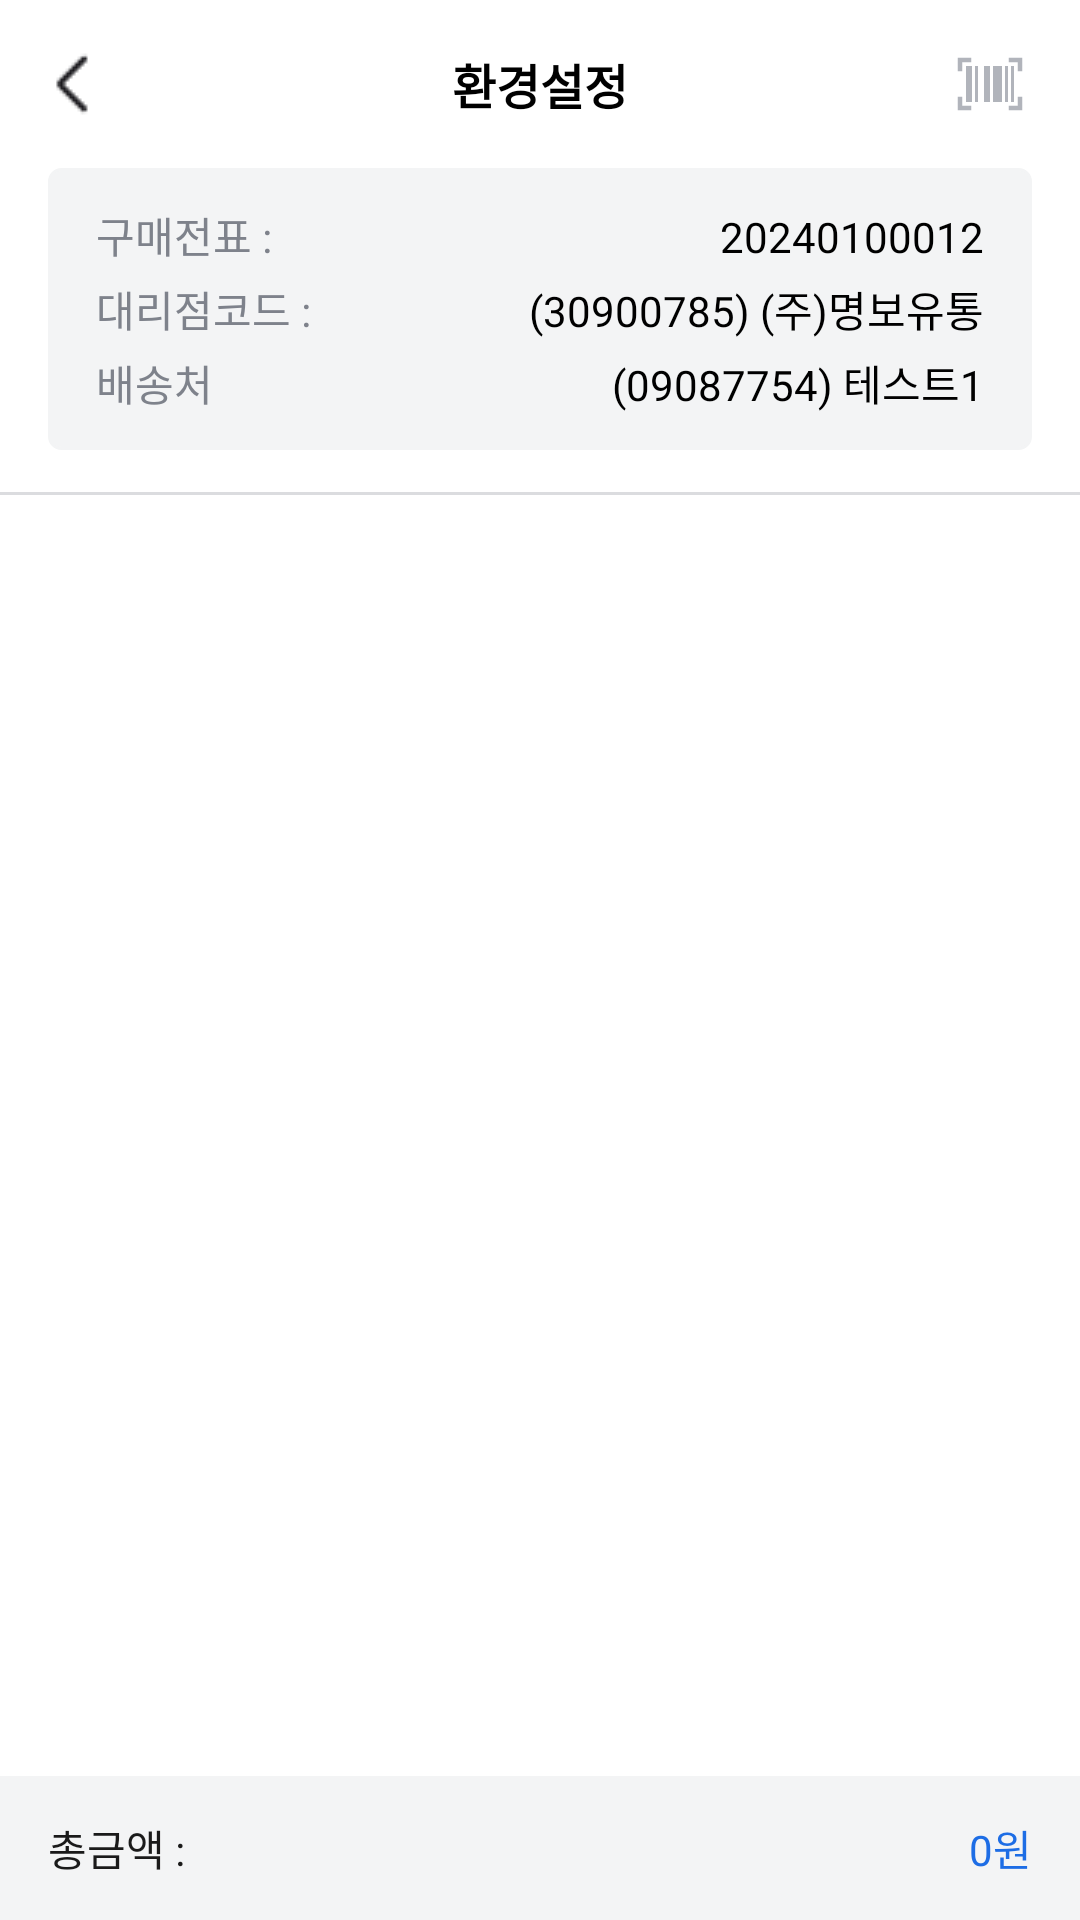

Reconstruct the res/layout file that produces this screen, plus the resources it refers to.
<!-- AndroidManifest.xml: application theme Theme.Kimberly_mvvm -->
<!-- res/layout/act_purchase_approval.xml -->
<?xml version="1.0" encoding="utf-8"?>
<LinearLayout xmlns:android="http://schemas.android.com/apk/res/android"
    xmlns:tools="http://schemas.android.com/tools"
    android:layout_width="match_parent"
    android:layout_height="match_parent"
    android:fitsSystemWindows="true"
    android:orientation="vertical">
    <include
        android:id="@+id/header"
        layout="@layout/layout_header"/>

    <LinearLayout
        android:id="@+id/listArea"
        android:layout_width="match_parent"
        android:layout_height="wrap_content"
        android:layout_marginHorizontal="16dp"
        android:layout_marginBottom="14dp"
        android:background="@drawable/ll_round_f3f4f5"
        android:orientation="vertical">
        <LinearLayout
            android:layout_width="match_parent"
            android:layout_height="wrap_content"
            android:layout_marginTop="12dp"
            android:layout_marginHorizontal="16dp"
            android:orientation="horizontal">
            <TextView
                android:layout_width="wrap_content"
                android:layout_height="wrap_content"
                android:lineSpacingExtra="2dp"
                android:scrollbars="vertical"
                android:text="@string/purchaseSlip"
                android:textColor="@color/color_7E828B"
                android:textSize="14dp"/>

            <View
                android:layout_width="0dp"
                android:layout_height="1dp"
                android:layout_weight="1"/>

            <TextView
                android:layout_width="wrap_content"
                android:layout_height="wrap_content"
                android:lineSpacingExtra="2dp"
                android:scrollbars="vertical"
                android:text="20240100012"
                android:textColor="@color/black"
                android:textSize="14dp"/>

        </LinearLayout>

        <LinearLayout
            android:layout_width="match_parent"
            android:layout_height="wrap_content"
            android:layout_marginTop="4dp"
            android:layout_marginHorizontal="16dp"
            android:orientation="horizontal">
            <TextView
                android:layout_width="wrap_content"
                android:layout_height="wrap_content"
                android:lineSpacingExtra="2dp"
                android:scrollbars="vertical"
                android:text="@string/distributorCode"
                android:textColor="@color/color_7E828B"
                android:textSize="14dp"/>

            <View
                android:layout_width="0dp"
                android:layout_height="1dp"
                android:layout_weight="1"/>

            <TextView
                android:id="@+id/accountCode"
                android:layout_width="wrap_content"
                android:layout_height="wrap_content"
                android:lineSpacingExtra="2dp"
                android:scrollbars="vertical"
                android:text="(30900785) (주)명보유통"
                android:textColor="@color/black"
                android:textSize="14dp"/>

        </LinearLayout>

        <LinearLayout
            android:layout_width="match_parent"
            android:layout_height="wrap_content"
            android:layout_marginTop="4dp"
            android:layout_marginBottom="12dp"
            android:layout_marginHorizontal="16dp"
            android:orientation="horizontal">
            <TextView
                android:layout_width="wrap_content"
                android:layout_height="wrap_content"
                android:lineSpacingExtra="2dp"
                android:scrollbars="vertical"
                android:text="@string/purchaseAddress"
                android:textColor="@color/color_7E828B"
                android:textSize="14dp"/>

            <View
                android:layout_width="0dp"
                android:layout_height="1dp"
                android:layout_weight="1"/>

            <TextView
                android:id="@+id/purchaseAddress"
                android:layout_width="wrap_content"
                android:layout_height="wrap_content"
                android:lineSpacingExtra="2dp"
                android:scrollbars="vertical"
                android:text="(09087754) 테스트1"
                android:textColor="@color/black"
                android:textSize="14dp"/>

        </LinearLayout>
    </LinearLayout>

    <View
        android:layout_width="match_parent"
        android:layout_height="1dp"
        android:background="@color/color_DBDCDF" />

    <androidx.recyclerview.widget.RecyclerView
        android:id="@+id/recyclerview"
        android:layout_width="match_parent"
        android:layout_height="0dp"
        android:layout_weight="1"
        android:clipToPadding="false"
        android:overScrollMode="never"
        android:nestedScrollingEnabled="false"
        tools:ignore="RtlSymmetry" />

    <LinearLayout
        android:layout_width="match_parent"
        android:layout_height="48dp"
        android:orientation="horizontal"
        android:background="@color/color_F3F4F5">
        <TextView
            android:layout_width="0dp"
            android:layout_height="wrap_content"
            android:layout_weight="1"
            android:layout_gravity="center"
            android:layout_marginStart="16dp"
            android:text="총금액 :"
            android:textSize="14dp"
            android:textStyle="normal"
            android:textColor="@color/color_1A1A1A" />

        <TextView
            android:id="@+id/tvTotalAmount"
            android:layout_width="wrap_content"
            android:layout_height="wrap_content"
            android:layout_gravity="center"
            android:layout_marginEnd="16dp"
            android:text="0원"
            android:textSize="14dp"
            android:textStyle="normal"
            android:textColor="@color/color_1D6DE5"/>

    </LinearLayout>
</LinearLayout>
<!-- res/layout/layout_header.xml (included above) -->
<?xml version="1.0" encoding="utf-8"?>
<RelativeLayout xmlns:android="http://schemas.android.com/apk/res/android"
    xmlns:tools="http://schemas.android.com/tools"
    android:layout_width="match_parent"
    android:layout_height="56dp"
    android:background="@color/white">
    <ImageButton
        android:id="@+id/backBtn"
        android:layout_width="60dp"
        android:layout_height="match_parent"
        android:layout_alignParentStart="true"
        android:layout_centerHorizontal="true"
        android:src="@drawable/arrow_back_ios"
        android:background="@color/trans"
        tools:ignore="ContentDescription" />

    <TextView
        android:id="@+id/header_title"
        android:layout_width="wrap_content"
        android:layout_height="wrap_content"
        android:layout_centerInParent="true"
        android:text="@string/setting"
        android:textColor="@color/black"
        android:textSize="16dp"
        android:textStyle="bold"
        tools:ignore="SpUsage" />

    <ImageButton
        android:id="@+id/scanBtn"
        android:layout_width="60dp"
        android:layout_height="match_parent"
        android:layout_alignParentEnd="true"
        android:src="@drawable/ic_scan"
        android:background="@color/trans"
        tools:ignore="ContentDescription" />

</RelativeLayout>
<!-- resources referenced by this layout -->
<resources>
  <color name="black">#FF000000</color>
  <color name="color_1A1A1A">#1A1A1A</color>
  <color name="color_1D6DE5">#1D6DE5</color>
  <color name="color_7E828B">#7E828B</color>
  <color name="color_DBDCDF">#DBDCDF</color>
  <color name="color_F3F4F5">#F3F4F5</color>
  <color name="trans">#00000000</color>
  <color name="white">#FFFFFFFF</color>
  <!-- drawable arrow_back_ios: png bitmap (drawable, 300 bytes) -->
  <!-- drawable ic_scan: png bitmap (drawable-xxhdpi, 549 bytes) -->
  <!-- drawable ll_round_f3f4f5 (drawable) -->
  <shape xmlns:android="http://schemas.android.com/apk/res/android">
      <solid android:color="@color/color_F3F4F5"/>
      <corners android:radius="4dp"/>
      <stroke
          android:width="1dp"
          android:color="@color/color_F3F4F5"/>
  </shape>
  <string name="distributorCode">대리점코드 :</string>
  <string name="purchaseAddress">배송처</string>
  <string name="purchaseSlip">구매전표 :</string>
  <string name="setting">환경설정</string>
  <style name="Theme.Kimberly_mvvm" parent="Theme.AppCompat.Light.NoActionBar">
          <item name="android:windowLightStatusBar">true</item>
          <item name="android:statusBarColor">@color/white</item>
          
          <item name="android:windowBackground">@color/white</item>
          <item name="android:windowDisablePreview">true</item>
          <item name="android:windowIsTranslucent">true</item>
          <item name="android:datePickerDialogTheme">@style/MyDatePickerDialogTheme</item>
      </style>
  <style name="MyDatePickerDialogTheme" parent="android:Theme.Material.Light.Dialog">
          
          <item name="android:colorAccent">@color/color_103C7E</item>
  
          
          
      </style>
  <color name="color_103C7E">#103C7E</color>
</resources>
